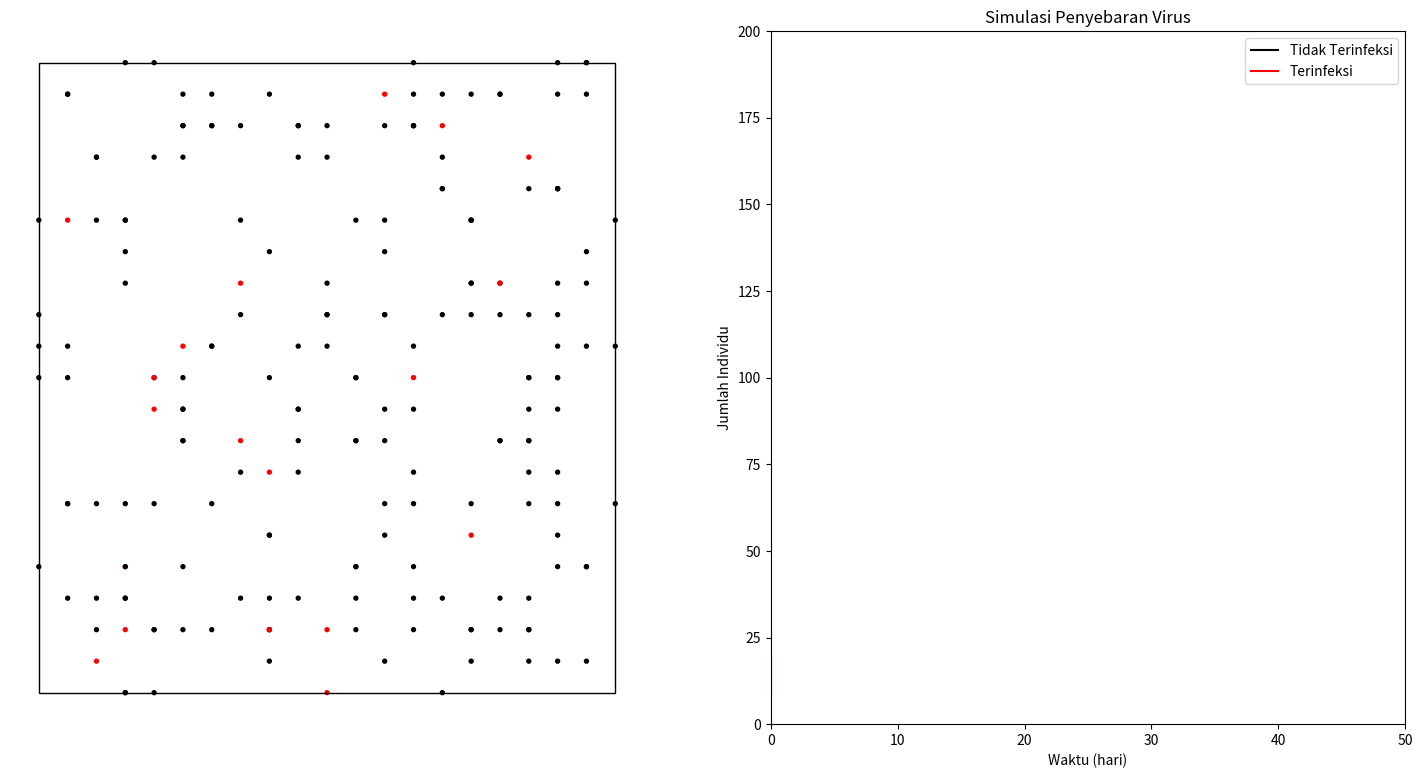

The matplotlib source for this figure:
# -*- coding: utf-8 -*-
"""
Created on Wed Apr 22 04:21:48 2020

[redacted]
"""


import numpy as np
import matplotlib.pyplot as plt
from matplotlib.animation import FuncAnimation

class Populasi:
    def __init__(individu,i, posx, posy, x, y, t_pulih, bergerak):
        # ID tiap Individu
        individu.id = i
        
        # Penempatan tiap Individu
        individu.x = x
        individu.y = y

        # Posisi tiap Individu
        individu.posx = posx
        individu.posy = posy
        
        # Status tiap Individu (Terinfeksi/Imun)
        individu.terinfeksi = False
        individu.sembuh = False
        individu.imun = False
        
        # Individu bergerak/tidak
        individu.bergerak = bergerak

        # Pergerakan tiap Individu
        if individu.bergerak:
            individu.deltax = 0
            individu.deltay = 0
        else:
            individu.deltax = (individu.x - individu.posx)
            individu.deltay = (individu.y - individu.posy)

        # Waktu saat Individu Terinfeksi
        individu.t_terinfeksi = -1
        
        # Waktu pemulihan
        individu.t_pulih = t_pulih


    def __str__(individu):
        return "Individu "+individu.id+" berada di ("+str(individu.posx)+", "+str(individu.posy)+")"

    def cek_sehat(individu,i):
        # Mengubah status Individu menjadi Sehat jika waktu Terinfeksi melebihi waktu Pemulihan
        if individu.t_terinfeksi>-1:
            if i-individu.t_terinfeksi>individu.t_pulih:
                individu.pulih()
                
    def infeksi(individu,i):
        # Keadaan saat Individu Terinfeksi
        individu.terinfeksi = True
        individu.sembuh = False
        individu.imun = False
        individu.t_terinfeksi = i

    def pulih(individu):
        # Keadaan saat Individu Pulih (pulih = imun terhadap virus)
        individu.terinfeksi = False
        individu.sembuh = True
        individu.imun = True

    def set_posisi(individu,x,y):
        # Menempatkan tiap Individu ke posisi
        individu.x = x
        individu.y = y
        if individu.bergerak:
            individu.deltax = 0
            individu.deltay = 0
        else:
            individu.deltax = (individu.x - individu.posx)
            individu.deltay = (individu.y - individu.posy)
    def get_pos(individu):
        return (individu.posx,individu.posy)
    
    def update_pos(individu, n_posx, n_posy):
        # Fungsi untuk membuat pergerakan
        if(n_posx==0 and n_posy==0):
            individu.posx = individu.posx + individu.deltax
            individu.posy = individu.posy + individu.deltay
        else:
            individu.posx = n_posx
            individu.posy = n_posy

        # Generate Random
        rand = np.random.rand()
        # kanan
        if(rand<=0.25):
            individu.posx = individu.posx + 1
        # bawah
        elif(rand<=0.50):
            individu.posy = individu.posy - 1
        # kiri
        elif(rand<=0.75):
            individu.posx = individu.posx - 1
        # atas
        else:
            individu.posy = individu.posy + 1
        
        # Koreksi PBC
        if (individu.posx > 20): 
            individu.posx = individu.posx - 20
        if (individu.posx < 0): 
            individu.posx = individu.posx + 20
        if (individu.posy > 20):
            individu.posy = individu.posy - 20
        if (individu.posy < 0): 
            individu.posy = individu.posy + 20

    def get_warna(individu):
        if individu.terinfeksi:
            return 'red'
        else:
            return 'black'


# inisialisasi
n = 200  # Individu = 200 individu
r_infeksi = 5  # Rasio Individu Terinfeksi = 5%
t_pulih = 10   # Waktu pemulihan = 10 hari
p_bergerak = 80  # Probabilitas Individu bergerak = 80%

terinfeksi = 0
populasi = []

# Generate Individu di posisi andom dan infeksi 5%
for i in range(n):
    p = Populasi(i, np.random.randint(low=0, high=20), np.random.randint(low=0, high=20), 
                np.random.randint(low=0, high=20), np.random.randint(low=0, high=20),t_pulih, False)

    if np.random.rand()<r_infeksi/100:
        p.infeksi(0)
        terinfeksi = terinfeksi+1
    if np.random.rand()>p_bergerak/100:
        p.bergerak = True

    populasi.append(p)

# Fungsi Plot/Visualisasi

fig = plt.figure(figsize=(18,9))
ax = fig.add_subplot(1,2,1)
cx = fig.add_subplot(1,2,2)
ax.axis('off')
cx.axis([0,50,0,n])

scatt = ax.scatter([p.posx for p in populasi], [p.posy for p in populasi],c='blue',s=8)
ruang = plt.Rectangle((0,0),20,20,fill=False) # Ukuran ruang = 20 x 20 unit
ax.add_patch(ruang)

grafik1,=cx.plot(terinfeksi,color="red",label="Terinfeksi")
grafik2,=cx.plot(terinfeksi,color="black",label="Tidak Terinfeksi")
cx.legend(handles=[grafik2,grafik1])
cx.set_xlabel("Waktu (hari)")
cx.set_ylabel("Jumlah Individu")

inf = [terinfeksi]
smb = [0]
t = [0]


# Fungsi update Posisi tiap Individu per Frame
def update(frame,smb,inf,t):
    terinfeksi = 0
    recover = 0
    warna = []
    for p in populasi:
        # cek durasi sakit tiap individu
        p.cek_sehat(frame)

        # Animasi pergerakan tiap Individu
        p.update_pos(0,0)
        
        if p.sembuh:
            recover += 1 # Jumlah Individu yang Pulih
        if p.terinfeksi:
            terinfeksi += 1 # Jumlah Individu yang Terinfeksi
            # Cek penyebaran virus
            for org in populasi:
                if org.id==p.id or org.terinfeksi or org.sembuh or org.imun:
                    pass
                else:
                    pos1 = p.get_pos()
                    pos2 = org.get_pos()
                    if pos1==pos2:
                        org.infeksi(frame)

        warna.append(p.get_warna()) # merah Terinfeksi, hitam tidak Terinfeksi

    print("Hari ke",frame,":",int(terinfeksi),"Terinfeksi")

    
    # Update Plot
    smb.append(recover)
    inf.append(terinfeksi)
    t.append(frame)

    # Visualisasi Matplotlib
    offsets = np.array([[p.posx for p in populasi], [p.posy for p in populasi]])
    scatt.set_offsets(np.ndarray.transpose(offsets))
    scatt.set_color(warna)
    grafik1.set_data(t,inf)
    grafik2.set_data(t,smb)
    return scatt,grafik1,grafik2

#Menjalankan Animasi
animation = FuncAnimation(fig, update, interval=10,fargs=(smb,inf,t),blit=True)
plt.title("Simulasi Penyebaran Virus")
plt.show()